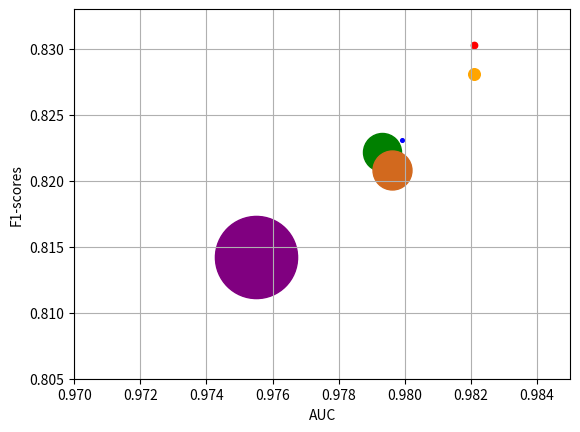

Source code (Python):
from matplotlib import pyplot as plt

UNet = ['S-Unet', 'red', 0.9821, 0.8303, 0.21]
DRIU = ['DRIU', 'green', 0.9793, 0.8222, 7.5]
# ERFNet = ['ERFNet', 'blue', 0.9, 0.8022, 2.06]
M2U = ['SWT-UNet', 'orange', 0.9821, 0.8281, 0.7]
UNet1 = ['UNet', 'purple', 0.9755, 0.8142, 35]
bts1 = ['BTS-Net', 'chocolate', 0.9796, 0.8208, 7.87]
munet = ['Mi-UNet', 'blue', 0.9799, 0.8231, 0.07]

nets = [UNet, DRIU, M2U, UNet1, bts1, munet]

fig = plt.figure()
ax = fig.add_subplot(1, 1, 1)

for net in nets:
    name, color, madd, dice, params = net
    ax.scatter(x=[madd], y=[dice], s=[params * 100],  c=[color], marker='o', label=name)
    # ax.scatter(x=[madd], y=[dice], c=[color], marker='o', label=name)
    # ax.scatter(x=[madd], y=[dice], c='black', marker='.')

ax.set_xlabel('AUC')
ax.set_ylabel('F1-scores')
ax.set_xlim(left=0.97, right=0.985)
ax.set_ylim(bottom=0.805,top=0.833)
# ax.set_ylim(top=0.84)

# ax.legend()
ax.grid()

fig.savefig('plotttt.png', dpi=300)
plt.close(fig)
